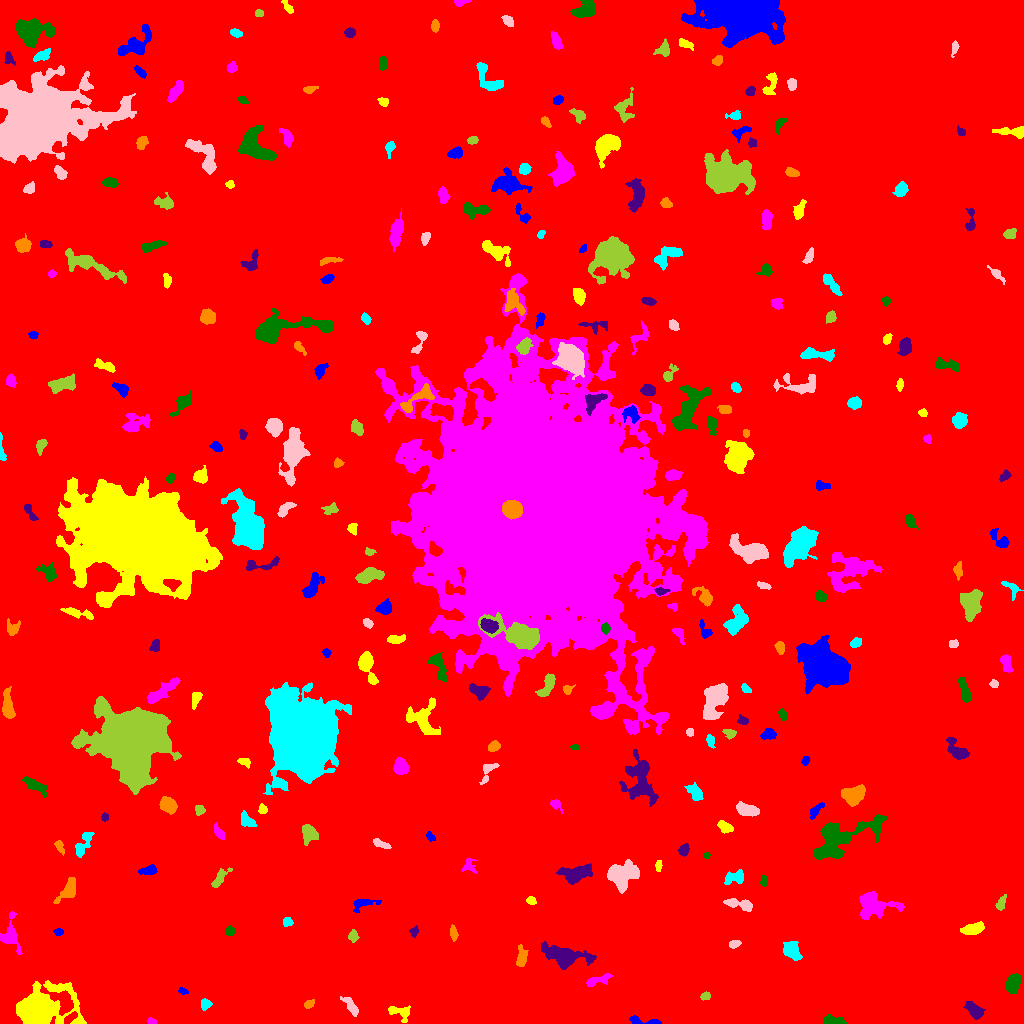

Source data for this figure (header and first rows):
ID, X, Y, A, B, theta, total_flux, mu_max, mu_median, mu_mean, R_fwhm, R_e, R10, R90, x_start, x_end, y_start, y_end, area, greylevel
0, 507.1, 525.2, 296.2, 291.3, -0.5023, 2673806, 16.0, 3.0, 3.048, 126.3, 250, 94.97, 404.6, 0, 1023, 0, 1023, 877194, 3.048
1, 644.6, 1.988, 9.417, 1.72, -0.09242, 481.0, 7.0, 3.0, 3.228, 4.334, 3.785, 1.493, 5.917, 629, 661, 0, 8, 149, 10.23
2, 398.9, 11.49, 6.543, 3.301, -0.3395, 586.0, 8.0, 2.0, 2.79, 4.72, 4.406, 1.596, 6.979, 388, 410, 1, 18, 210, 11.79
3, 151.5, 2.227, 2.141, 1.441, -0.4029, 119.0, 4.0, 2.0, 2.164, 3.478, 2.257, 0.7979, 3.432, 147, 156, 0, 6, 55, 10.16
4, 832.6, 2.879, 4.784, 2.018, -0.1759, 643.0, 9.0, 4.0, 3.782, 4.652, 3.785, 1.493, 5.89, 823, 846, 0, 9, 170, 11.78
5, 975.4, 12.24, 4.506, 2.832, -0.7282, 683.0, 7.0, 3.0, 2.957, 5.293, 4.334, 1.693, 6.933, 963, 985, 4, 22, 231, 10.96
6, 308.8, 19.28, 2.731, 1.855, 0.5473, 232.0, 5.0, 3.0, 2.829, 3.827, 2.821, 1.128, 4.406, 304, 314, 15, 24, 82, 9.829
7, 205.2, 19.08, 2.411, 2.039, 1.254, 466.0, 13.0, 4.0, 4.396, 2.932, 2.706, 0.9772, 4.514, 201, 212, 13, 25, 106, 12.4
8, 352, 15.73, 5.844, 2.161, -0.9463, 457.0, 7.0, 2.0, 2.553, 3.949, 3.785, 1.382, 6.433, 340, 358, 7, 27, 179, 9.553
9, 705.4, 27.3, 2.384, 1.914, 0.3466, 250.0, 6.0, 3.0, 3.289, 4.107, 2.821, 1.128, 4.26, 700, 710, 23, 32, 76, 10.29
10, 913.5, 7.227, 13.16, 5.927, 0.4046, 8562, 48.0, 4.0, 9.197, 6.155, 6.358, 2.459, 12.88, 892, 956, 0, 31, 931, 16.2
11, 182.8, 32.43, 2.315, 1.33, -0.3081, 109.0, 5.0, 2.0, 1.847, 2.257, 2.185, 0.7979, 3.523, 178, 188, 29, 36, 59, 10.85
12, 39.69, 15.15, 13.07, 8.877, 0.191, 22616, 51.0, 7.0, 13.13, 9.441, 10.31, 3.909, 19.14, 16, 86, 0, 43, 1723, 18.13
13, 597.5, 43.09, 7.287, 2.066, 0.2882, 438.0, 5.0, 2.0, 2.305, 4.787, 4.334, 1.596, 6.747, 586, 612, 37, 50, 190, 9.305
14, 1014, 40.26, 4.698, 3.082, 1.195, 795.0, 7.0, 3.0, 3.18, 5.917, 4.918, 1.954, 7.569, 1006, 1021, 30, 50, 250, 10.18
15, 564.7, 67.4, 11.89, 4.73, -0.1782, 3927, 14.0, 5.0, 5.594, 8.667, 7.979, 3.09, 12.99, 541, 596, 54, 82, 702, 11.59
16, 521.8, 65.61, 4.857, 2.38, 1.402, 613.0, 8.0, 3.0, 3.278, 4.983, 3.989, 1.596, 6.457, 516, 528, 57, 79, 187, 10.28
17, 791.8, 72.35, 4.836, 3.185, -0.8121, 1461, 12.0, 5.0, 5.274, 6.077, 4.853, 1.954, 7.777, 783, 802, 63, 82, 277, 12.27
18, 734.6, 79.62, 2.817, 1.668, 0.3006, 128.0, 5.0, 1.0, 1.455, 1.954, 2.706, 0.7979, 4.297, 729, 741, 75, 83, 88, 9.455
19, 353, 87.46, 2.809, 2.21, 1.56, 345.0, 9.0, 3.0, 3.317, 2.764, 3.141, 1.128, 4.983, 348, 359, 81, 94, 104, 10.32
20, 584.4, 93.64, 6.283, 3.512, -1.387, 1003, 7.0, 4.0, 3.757, 7.247, 5.528, 2.257, 8.117, 575, 592, 84, 107, 267, 11.76
21, 58.57, 91.56, 2.364, 1.611, -0.09173, 214.0, 6.0, 3.0, 3.242, 3.613, 2.459, 0.9772, 3.909, 53, 63, 88, 95, 66, 10.24
22, 972.7, 94.54, 5.871, 2.342, 0.2347, 1083, 10.0, 4.0, 4.589, 5.971, 4.687, 1.871, 7.313, 960, 984, 89, 102, 236, 11.59
23, 10.52, 87.98, 8.751, 4.322, -1.479, 888.0, 6.0, 2.0, 2.581, 7.291, 5.781, 2.326, 8.974, 0, 22, 69, 112, 344, 9.581
24, 229.6, 92.19, 2.232, 2.103, 1.254, 290.0, 7.0, 3.5, 3.452, 3.656, 2.821, 1.128, 4.334, 225, 234, 88, 98, 84, 11.45
25, 413.8, 92.03, 2.189, 1.916, 1.317, 200.0, 7.0, 2.0, 2.564, 2.459, 2.459, 0.7979, 4.029, 409, 418, 86, 98, 78, 11.56
26, 453.3, 90.91, 3.568, 1.75, -1.409, 304.0, 5.0, 2.0, 2.923, 4.029, 3.141, 1.382, 4.983, 450, 458, 82, 99, 104, 10.92
27, 287.3, 101.2, 2.371, 2.083, -0.2101, 130.0, 3.0, 1.5, 1.512, 3.7, 2.764, 1.128, 4.26, 283, 293, 97, 106, 86, 9.512
28, 740.8, 118.9, 7.827, 2.319, -0.2346, 649.0, 7.0, 3.0, 2.738, 4.687, 4.652, 1.784, 7.378, 723, 752, 112, 125, 237, 9.738
29, 1001, 119.8, 4.007, 1.936, 1.165, 312.0, 7.0, 3.0, 2.69, 2.764, 3.385, 1.262, 5.262, 995, 1006, 113, 129, 116, 9.69
30, 415.3, 118.3, 3.407, 2.435, -0.5208, 304.0, 6.0, 2.0, 2.286, 4.184, 3.385, 1.262, 5.382, 409, 423, 112, 125, 133, 11.29
31, 361, 119.6, 5.577, 2.412, 0.2584, 279.0, 6.0, 1.0, 1.446, 3.7, 3.241, 1.262, 5.557, 353, 381, 111, 124, 193, 9.446
32, 530.9, 122.8, 2.342, 1.945, -0.4082, 213.0, 5.0, 3.0, 2.84, 3.523, 2.764, 1.128, 4.26, 526, 536, 119, 127, 75, 9.84
33, 874.3, 117.8, 10.98, 6.358, -0.01265, 2513, 9.0, 4.0, 3.964, 8.33, 8.311, 3.29, 12.68, 859, 904, 104, 132, 634, 9.964
34, 763.5, 142.4, 2.497, 1.528, 1.571, 142.0, 4.0, 2.0, 1.945, 3.656, 2.523, 0.9772, 3.949, 760, 767, 137, 148, 73, 9.945
35, 576.7, 149.7, 7.563, 3.52, 0.2181, 1932, 13.0, 4.0, 4.411, 5.441, 6.024, 2.257, 9.934, 556, 592, 139, 160, 438, 11.41
36, 68.11, 132.9, 6.983, 3.218, 0.9262, 732.0, 6.0, 2.0, 2.577, 6.333, 5.14, 1.954, 8.137, 53, 75, 120, 146, 284, 9.577
37, 735.6, 146, 5.647, 3.003, 0.323, 703.0, 10.0, 3.0, 3.27, 3.868, 4.334, 1.493, 7.092, 724, 743, 139, 154, 215, 10.27
38, 620.8, 147.5, 7.172, 6.124, 0.3246, 3569, 17.0, 4.0, 5.629, 6.699, 6.91, 2.646, 11.85, 607, 639, 130, 164, 634, 12.63
39, 218.5, 144.2, 5.876, 2.039, 0.9848, 341.0, 5.0, 2.0, 1.863, 4.514, 3.909, 1.493, 6.05, 211, 232, 136, 156, 183, 11.86
40, 340.7, 155.2, 2.997, 2.821, 0.383, 405.0, 5.0, 3.0, 3.068, 5.202, 3.742, 1.596, 5.557, 335, 347, 149, 162, 132, 10.07
41, 149, 153.6, 3.976, 1.9, 0.1972, 189.0, 5.0, 1.0, 1.26, 2.706, 3.038, 1.128, 5.323, 138, 157, 149, 159, 150, 9.26
42, 658.3, 157.8, 3.027, 1.472, 1.446, 192.0, 5.0, 3.0, 2.743, 3.613, 2.706, 1.128, 4.107, 655, 662, 152, 163, 70, 9.743
43, 468.5, 157.8, 3.77, 3.105, -1.436, 292.0, 6.0, 2.0, 2.179, 3.7, 3.432, 1.262, 5.726, 461, 477, 150, 165, 134, 11.18
44, 706.6, 168.2, 1.606, 1.425, 0.05677, 174.0, 9.0, 4.0, 4.047, 2.326, 1.871, 0.5642, 3.038, 703, 710, 165, 171, 43, 14.05
45, 683.4, 173.3, 2.793, 2.294, 1.185, 528.0, 9.0, 4.0, 4.632, 4.222, 3.29, 1.262, 5.078, 678, 689, 167, 180, 114, 13.63
46, 58.79, 178.2, 2.59, 1.803, -1.091, 177.0, 5.0, 1.5, 1.806, 3.141, 2.646, 0.9772, 4.297, 54, 64, 168, 183, 98, 9.806
47, 84.19, 181, 7.448, 2.862, 1.116, 578.0, 6.0, 2.0, 2.369, 5.557, 4.82, 1.784, 7.611, 75, 94, 166, 191, 244, 9.369
48, 380.7, 179.4, 4.743, 1.643, -0.4066, 239.0, 4.0, 2.0, 1.959, 5.015, 3.385, 1.262, 5.293, 373, 391, 175, 185, 122, 9.959
49, 308.8, 190.9, 4.749, 3.576, -1.299, 1111, 13.0, 4.0, 4.462, 4.146, 4.37, 1.596, 7.464, 302, 318, 178, 199, 249, 11.46
50, 288, 180.7, 3.715, 2.263, -0.5902, 492.0, 7.0, 3.0, 3.441, 4.549, 3.568, 1.493, 5.642, 278, 295, 174, 188, 143, 10.44
51, 430.3, 186.7, 2.21, 1.658, -0.9576, 179.0, 6.0, 2.0, 2.452, 3.241, 2.394, 0.7979, 3.827, 426, 435, 182, 192, 73, 10.45
52, 724.8, 196.1, 3.98, 2.264, -0.5239, 575.0, 8.0, 4.0, 3.859, 5.109, 3.7, 1.493, 5.754, 717, 733, 190, 203, 149, 11.86
53, 219.7, 189.3, 3.115, 1.748, -0.9197, 181.0, 5.0, 1.0, 1.547, 3.192, 2.706, 1.128, 4.549, 214, 224, 184, 201, 117, 9.547
54, 839.7, 185.8, 19.01, 8.068, 0.4055, 7617, 23.0, 5.0, 6.218, 6.155, 10.42, 3.7, 17.01, 814, 887, 164, 209, 1225, 12.22
55, 104.9, 206.5, 1.862, 1.528, 1.415, 141.0, 6.0, 2.0, 2.431, 2.877, 2.111, 0.7979, 3.385, 101, 108, 202, 211, 58, 10.43
56, 168.3, 218.2, 4.123, 3.192, -0.5716, 1062, 10.0, 4.0, 4.37, 5.89, 4.652, 1.871, 7.356, 159, 177, 209, 227, 243, 11.37
57, 246.8, 203.2, 4.477, 2.656, -0.7814, 560.0, 6.0, 3.0, 3.237, 6.024, 4.184, 1.693, 6.457, 241, 257, 197, 213, 173, 10.24
58, 747.5, 213.4, 6.096, 2.704, -0.2454, 871.0, 7.0, 4.0, 3.443, 6.358, 5.202, 2.034, 7.858, 736, 759, 207, 222, 253, 10.44
59, 199.7, 213.3, 2.364, 1.91, 1.43, 172.0, 5.0, 2.0, 1.849, 3.038, 2.646, 0.9772, 4.184, 195, 205, 208, 218, 93, 9.849
... 255 more rows
